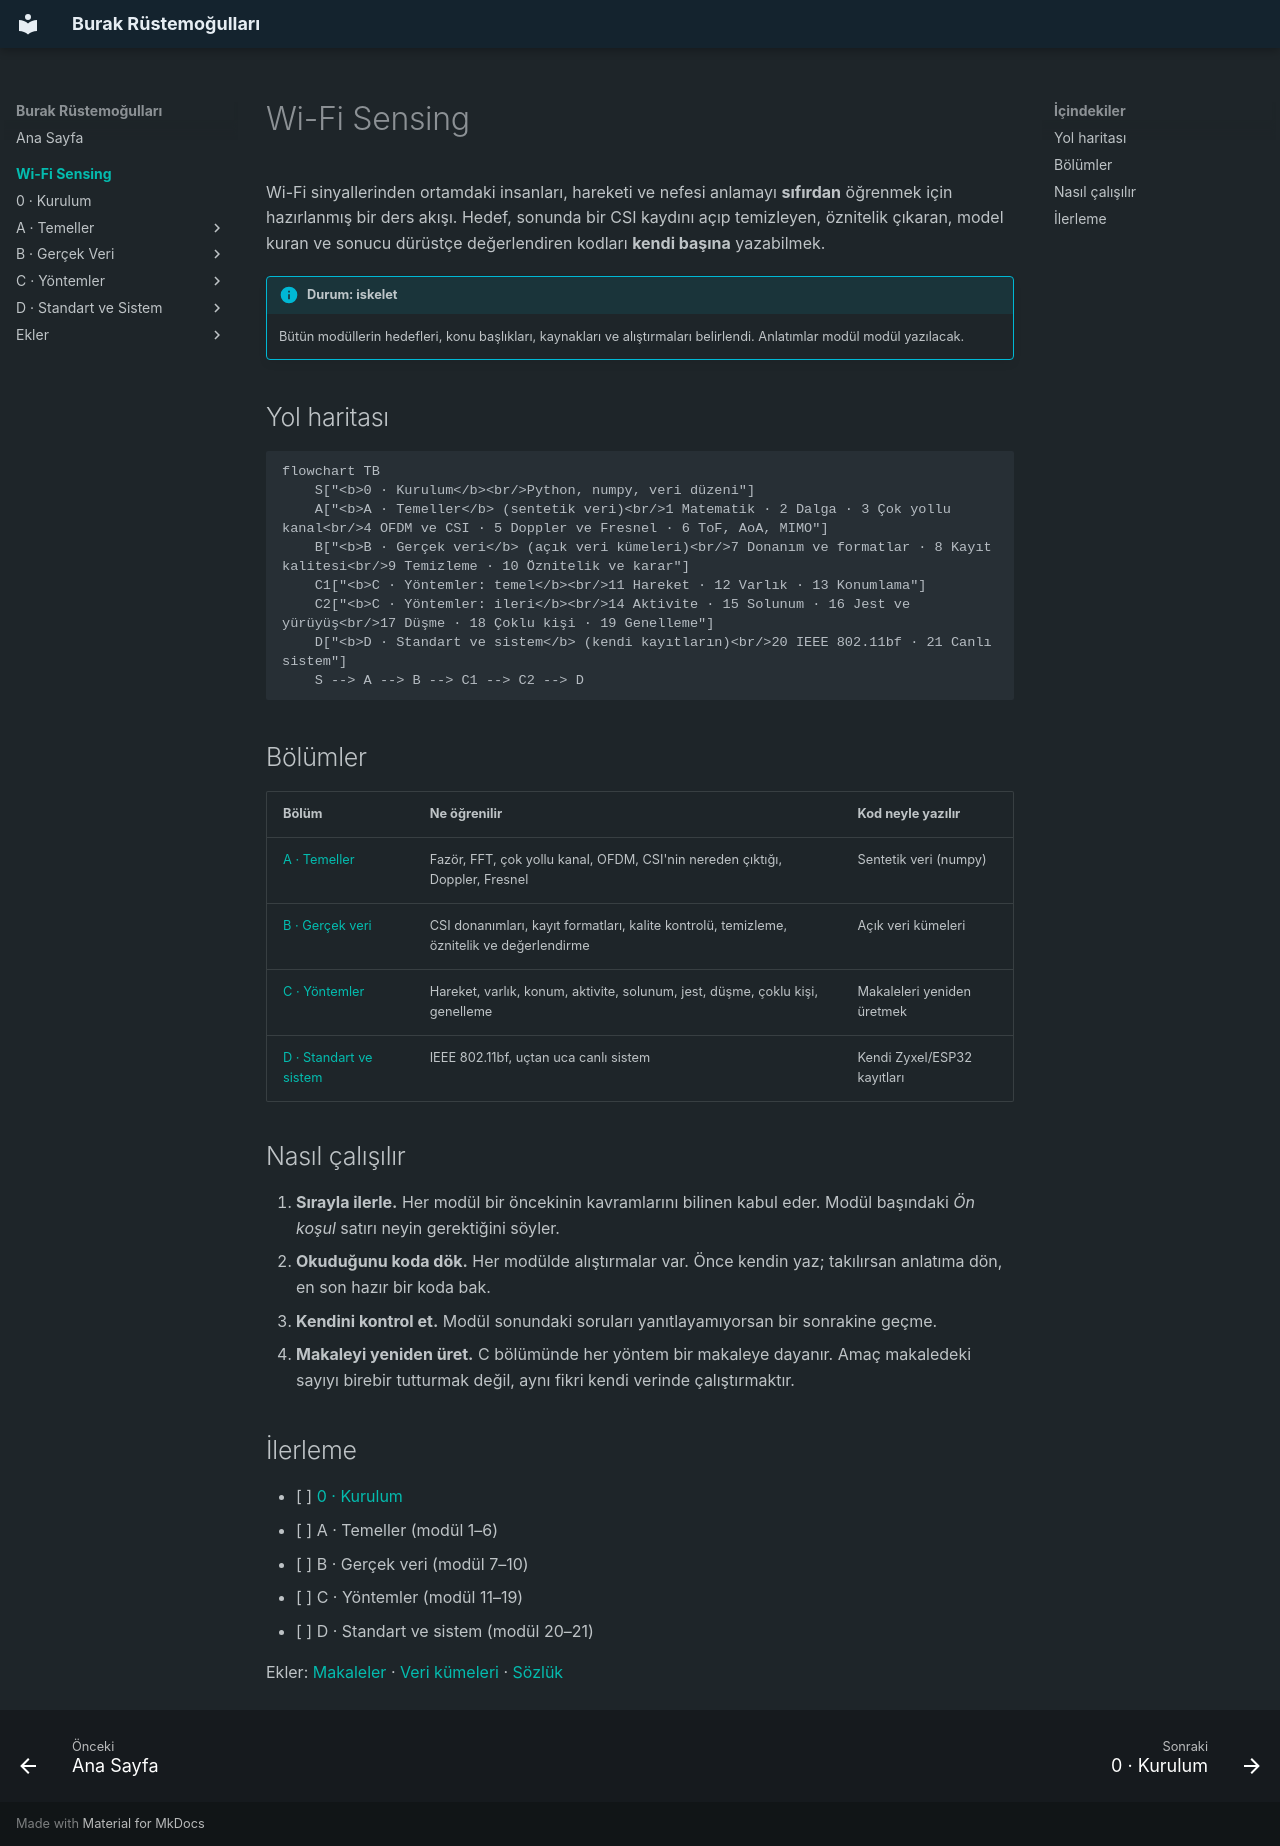

repository: burakrustemogullari/burakrustemogullari.github.io · page: wifi-sensing/index.html · generator: mkdocs

# Wi-Fi Sensing

Wi-Fi sinyallerinden ortamdaki insanları, hareketi ve nefesi anlamayı **sıfırdan**
öğrenmek için hazırlanmış bir ders akışı. Hedef, sonunda bir CSI kaydını açıp
temizleyen, öznitelik çıkaran, model kuran ve sonucu dürüstçe değerlendiren
kodları **kendi başına** yazabilmek.

!!! info "Durum: iskelet"
    Bütün modüllerin hedefleri, konu başlıkları, kaynakları ve alıştırmaları
    belirlendi. Anlatımlar modül modül yazılacak.

## Yol haritası

```mermaid
flowchart TB
    S["<b>0 · Kurulum</b><br/>Python, numpy, veri düzeni"]
    A["<b>A · Temeller</b> (sentetik veri)<br/>1 Matematik · 2 Dalga · 3 Çok yollu kanal<br/>4 OFDM ve CSI · 5 Doppler ve Fresnel · 6 ToF, AoA, MIMO"]
    B["<b>B · Gerçek veri</b> (açık veri kümeleri)<br/>7 Donanım ve formatlar · 8 Kayıt kalitesi<br/>9 Temizleme · 10 Öznitelik ve karar"]
    C1["<b>C · Yöntemler: temel</b><br/>11 Hareket · 12 Varlık · 13 Konumlama"]
    C2["<b>C · Yöntemler: ileri</b><br/>14 Aktivite · 15 Solunum · 16 Jest ve yürüyüş<br/>17 Düşme · 18 Çoklu kişi · 19 Genelleme"]
    D["<b>D · Standart ve sistem</b> (kendi kayıtların)<br/>20 IEEE 802.11bf · 21 Canlı sistem"]
    S --> A --> B --> C1 --> C2 --> D
```

## Bölümler

| Bölüm | Ne öğrenilir | Kod neyle yazılır |
|---|---|---|
| [A · Temeller](temeller/index.md) | Fazör, FFT, çok yollu kanal, OFDM, CSI'nin nereden çıktığı, Doppler, Fresnel | Sentetik veri (numpy) |
| [B · Gerçek veri](veri/index.md) | CSI donanımları, kayıt formatları, kalite kontrolü, temizleme, öznitelik ve değerlendirme | Açık veri kümeleri |
| [C · Yöntemler](yontemler/index.md) | Hareket, varlık, konum, aktivite, solunum, jest, düşme, çoklu kişi, genelleme | Makaleleri yeniden üretmek |
| [D · Standart ve sistem](sistem/index.md) | IEEE 802.11bf, uçtan uca canlı sistem | Kendi Zyxel/ESP32 kayıtları |

## Nasıl çalışılır

1. **Sırayla ilerle.** Her modül bir öncekinin kavramlarını bilinen kabul eder.
   Modül başındaki *Ön koşul* satırı neyin gerektiğini söyler.
2. **Okuduğunu koda dök.** Her modülde alıştırmalar var. Önce kendin yaz;
   takılırsan anlatıma dön, en son hazır bir koda bak.
3. **Kendini kontrol et.** Modül sonundaki soruları yanıtlayamıyorsan bir sonrakine geçme.
4. **Makaleyi yeniden üret.** C bölümünde her yöntem bir makaleye dayanır. Amaç
   makaledeki sayıyı birebir tutturmak değil, aynı fikri kendi verinde çalıştırmaktır.

## İlerleme

- [ ] [0 · Kurulum](baslangic/kurulum.md)
- [ ] A · Temeller (modül 1–6)
- [ ] B · Gerçek veri (modül 7–10)
- [ ] C · Yöntemler (modül 11–19)
- [ ] D · Standart ve sistem (modül 20–21)

Ekler: [Makaleler](ekler/makaleler.md) · [Veri kümeleri](ekler/veri-kumeleri.md) · [Sözlük](ekler/sozluk.md)
